The GitHub repository MuhamadAlee/TensorflowJS_CNN contains a labelled image folder "dataset" with 3 categories: formal shirt, pents, t-shirt. Examples follow, each with its label.

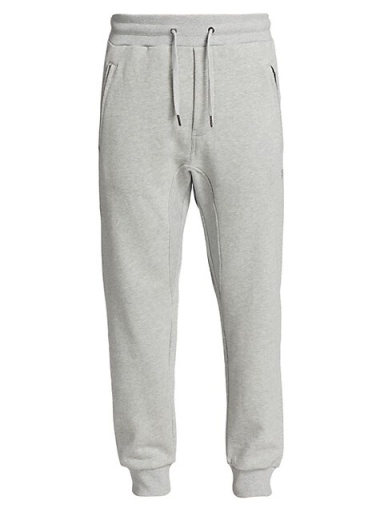
Label: pents

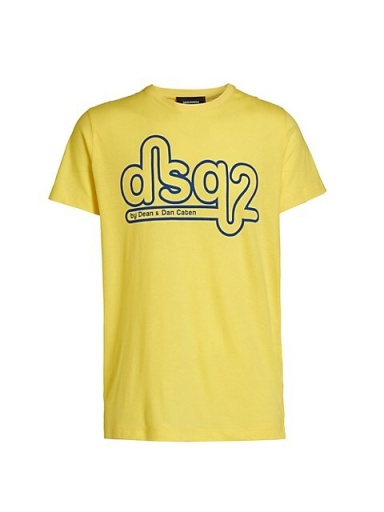
Label: t-shirt

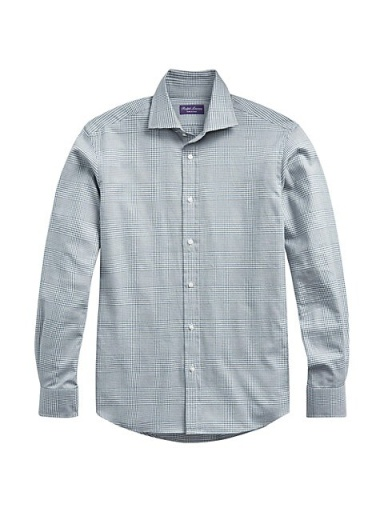
Label: formal shirt

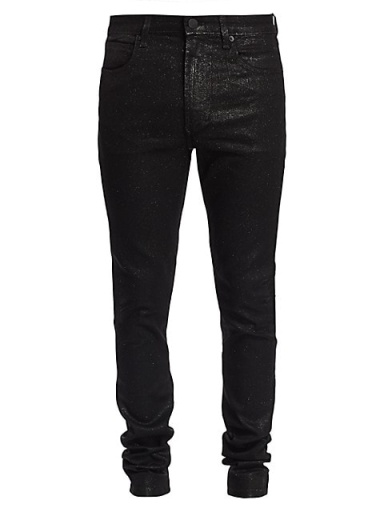
Label: pents

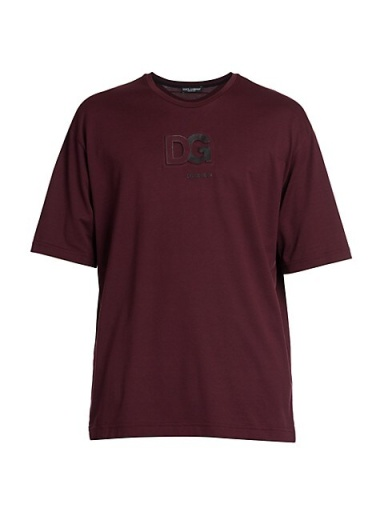
Label: t-shirt

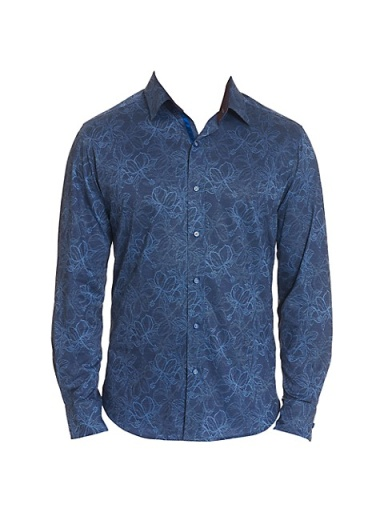
Label: formal shirt
